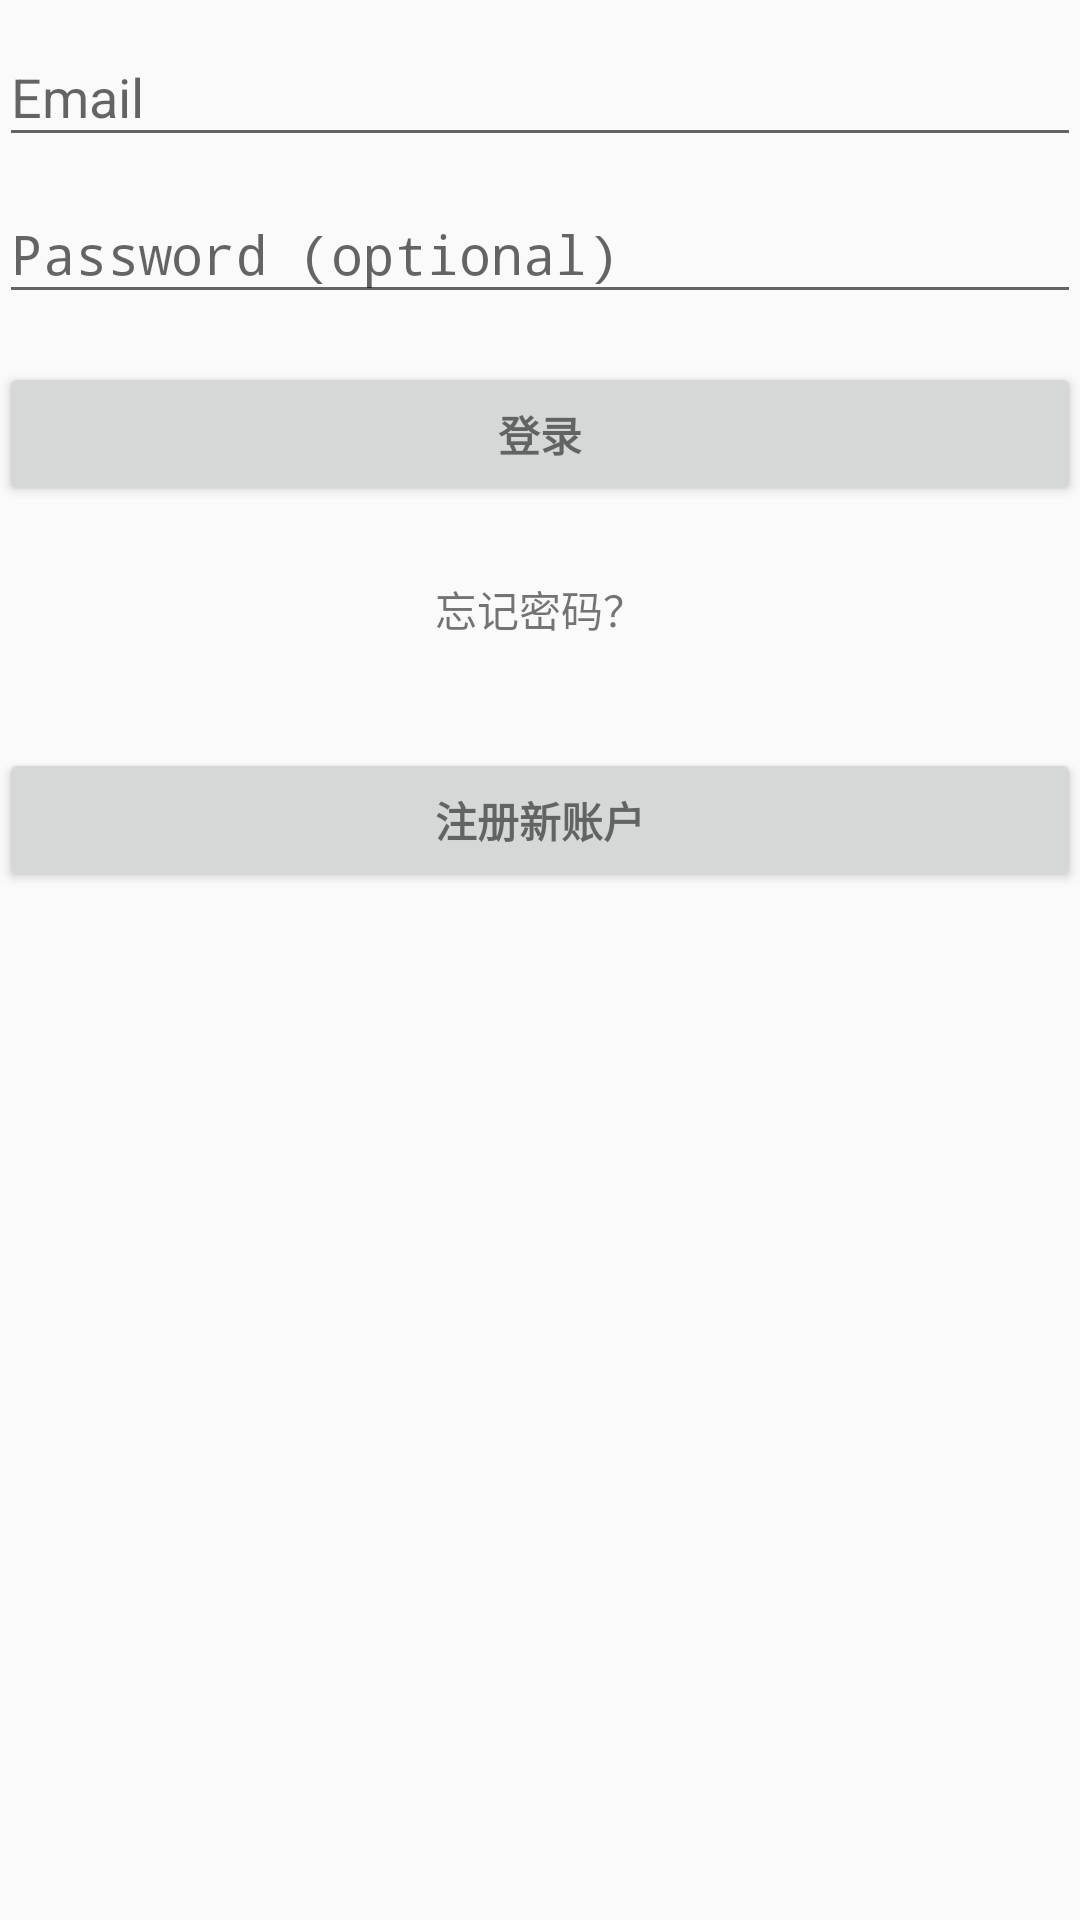

Layout XML and referenced resources for this Android screen:
<!-- AndroidManifest.xml: activity theme AppTheme.NoActionBar -->
<!-- res/layout/activity_login.xml -->
<LinearLayout xmlns:android="http://schemas.android.com/apk/res/android"
    xmlns:tools="http://schemas.android.com/tools"
    android:layout_width="match_parent"
    android:layout_height="match_parent"
    android:gravity="center_horizontal"
    android:orientation="vertical"
    android:paddingBottom="@dimen/activity_vertical_margin"
    android:paddingLeft="@dimen/activity_horizontal_margin"
    android:paddingRight="@dimen/activity_horizontal_margin"
    android:paddingTop="@dimen/activity_vertical_margin"
    tools:context="com.xpp.neo1.paperplane.account.login.LoginActivity">

    
    <ProgressBar
        android:id="@+id/pg_account_loading"
        style="?android:attr/progressBarStyleLarge"
        android:layout_width="wrap_content"
        android:layout_height="wrap_content"
        android:layout_marginBottom="8dp"
        android:visibility="gone" />

    <ScrollView
        android:id="@+id/login_form"
        android:layout_width="match_parent"
        android:layout_height="match_parent">

        <LinearLayout
            android:id="@+id/email_login_form"
            android:layout_width="match_parent"
            android:layout_height="wrap_content"
            android:orientation="vertical">

            <android.support.design.widget.TextInputLayout
                android:layout_width="match_parent"
                android:layout_height="wrap_content">

                <AutoCompleteTextView
                    android:id="@+id/email"
                    android:layout_width="match_parent"
                    android:layout_height="wrap_content"
                    android:hint="@string/prompt_email"
                    android:inputType="textEmailAddress"
                    android:maxLines="1"
                    android:singleLine="true" />

            </android.support.design.widget.TextInputLayout>

            <android.support.design.widget.TextInputLayout
                android:layout_width="match_parent"
                android:layout_height="wrap_content">

                <EditText
                    android:id="@+id/password"
                    android:layout_width="match_parent"
                    android:layout_height="wrap_content"
                    android:hint="@string/prompt_password"
                    android:imeActionId="@+id/login"
                    android:imeActionLabel="@string/action_sign_in_short"
                    android:imeOptions="actionUnspecified"
                    android:inputType="textPassword"
                    android:maxLines="1"
                    android:singleLine="true" />

            </android.support.design.widget.TextInputLayout>

            <Button
                android:id="@+id/btn_account_login"
                style="?android:textAppearanceSmall"
                android:layout_width="match_parent"
                android:layout_height="wrap_content"
                android:layout_marginTop="16dp"
                android:text="登录"
                android:textStyle="bold" />

            <TextView
                android:id="@+id/tv_account_forget_pwd"
                android:layout_width="match_parent"
                android:layout_height="wrap_content"
                android:layout_marginTop="24dp"
                android:gravity="center"
                android:text="忘记密码？" />

            <Button
                android:id="@+id/btn_account_register"
                style="?android:textAppearanceSmall"
                android:layout_width="match_parent"
                android:layout_height="wrap_content"
                android:layout_marginTop="36dp"
                android:text="注册新账户"
                android:textStyle="bold" />

        </LinearLayout>
    </ScrollView>
</LinearLayout>
<!-- resources referenced by this layout -->
<resources>
  <string name="action_sign_in_short">Sign in</string>
  <string name="prompt_email">Email</string>
  <string name="prompt_password">Password (optional)</string>
  <style name="AppTheme.NoActionBar">
          <item name="windowActionBar">false</item>
          <item name="windowNoTitle">true</item>
      </style>
</resources>
